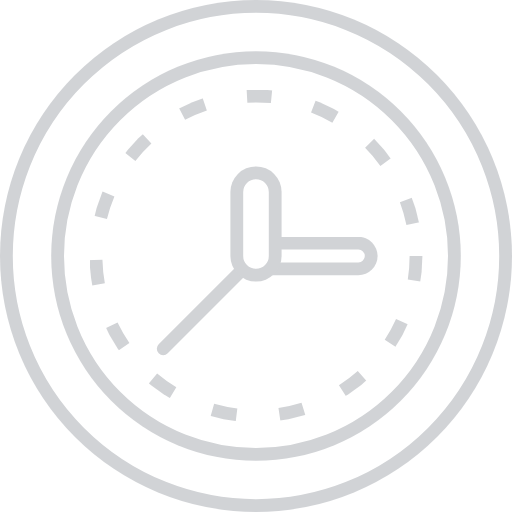
t = 0.00 s
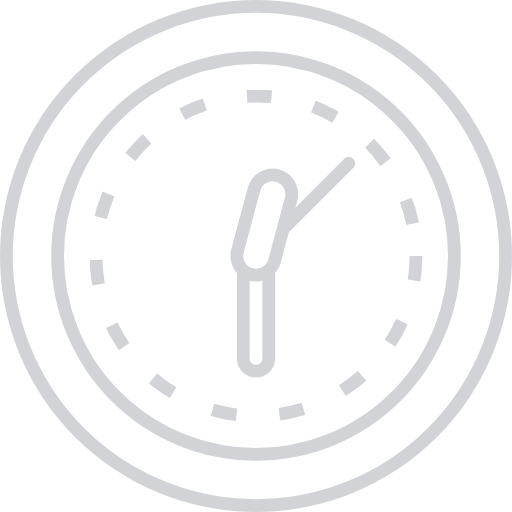
t = 1.50 s
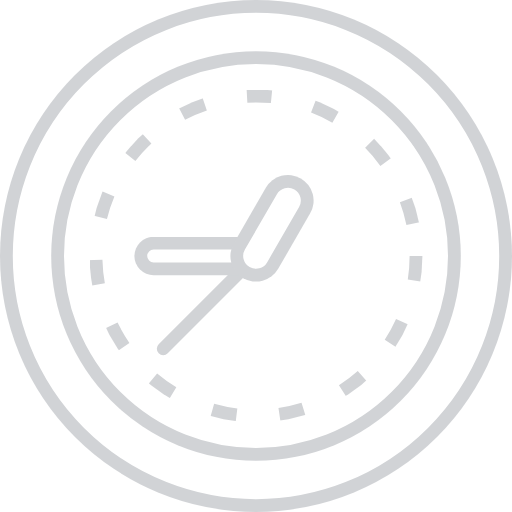
t = 3.00 s
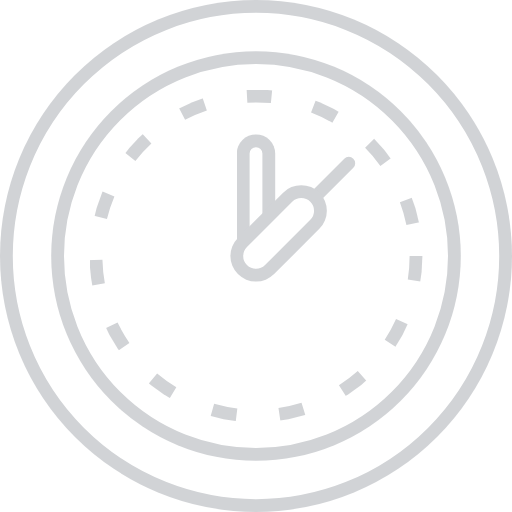
t = 4.50 s
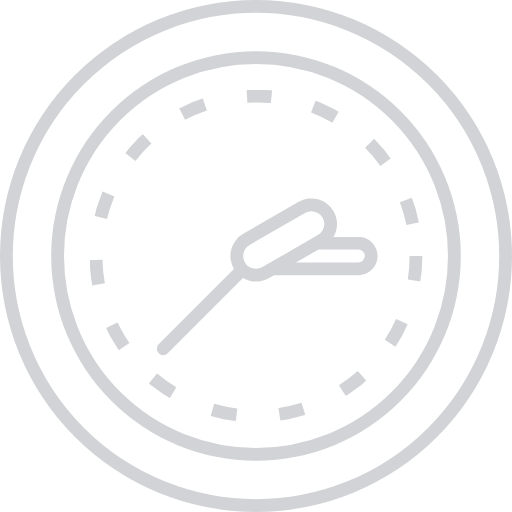
t = 6.00 s
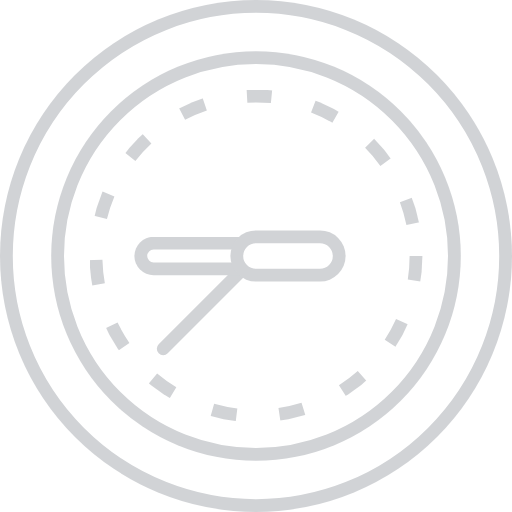
t = 9.00 s

The animated SVG that drew these frames (rendered in a browser with its animation timeline set to each time). Animation: 3 SMIL elements (animateTransform=3); frames cover the first 9.00 s, repeats indefinitely.

<svg width="80" height="80" viewBox="0 0 80 80" xmlns="http://www.w3.org/2000/svg" xmlns:xlink="http://www.w3.org/1999/xlink"><title>clock</title><defs><circle id="a" cx="40" cy="40" r="40"/><mask id="f" x="0" y="0" width="80" height="80" fill="#fff"><use xlink:href="#a"/></mask><circle id="b" cx="40" cy="40" r="32"/><mask id="g" x="0" y="0" width="64" height="64" fill="#fff"><use xlink:href="#b"/></mask><circle id="c" cx="40" cy="40" r="26"/><mask id="h" x="0" y="0" width="52" height="52" fill="#fff"><use xlink:href="#c"/></mask><rect id="d" x="37" y="37" width="22" height="6" rx="3"><animateTransform attributeName="transform" type="rotate" from="0 40 40" to="360 40 40" begin="0s" dur="6s" repeatCount="indefinite"/></rect><mask id="i" x="0" y="0" width="22" height="6" fill="#fff"><use xlink:href="#d"/></mask><rect id="e" x="36" y="26" width="8" height="18" rx="4"><animateTransform attributeName="transform" type="rotate" from="0 40 40" to="360 40 40" begin="0s" dur="36s" repeatCount="indefinite"/></rect><mask id="j" x="0" y="0" width="8" height="18" fill="#fff"><use xlink:href="#e"/></mask></defs><g stroke="#D1D3D6" fill="none" fill-rule="evenodd"><use mask="url(#f)" stroke-width="4" fill="#FFF" xlink:href="#a"/><use mask="url(#g)" stroke-width="4" fill="#FFF" xlink:href="#b"/><use mask="url(#h)" stroke-width="4" stroke-dasharray="4,7" fill="#FFF" xlink:href="#c"/><path d="M40 40L25.5 54.5" stroke-width="2" stroke-linecap="round"><animateTransform attributeName="transform" type="rotate" from="0 40 40" to="360 40 40" begin="0s" dur="1s" repeatCount="indefinite"/></path><use mask="url(#i)" stroke-width="4" fill="#FFF" xlink:href="#d"/><use mask="url(#j)" stroke-width="4" fill="#FFF" xlink:href="#e"/></g></svg>